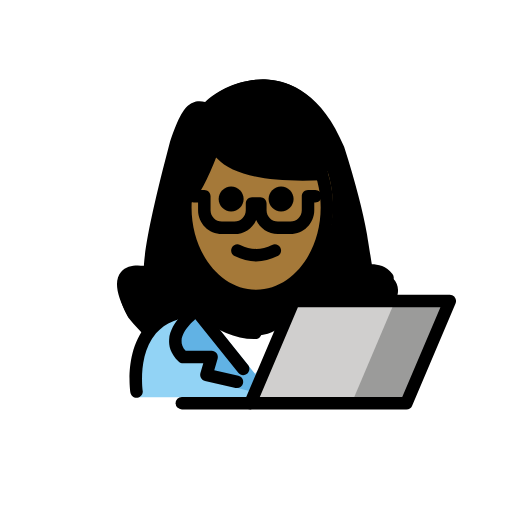
t = 0.00 s
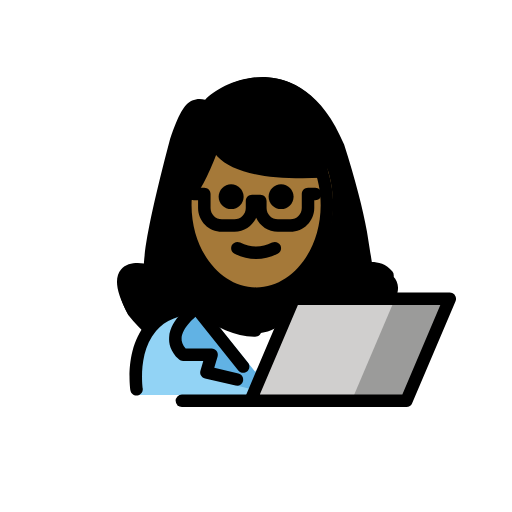
t = 0.48 s
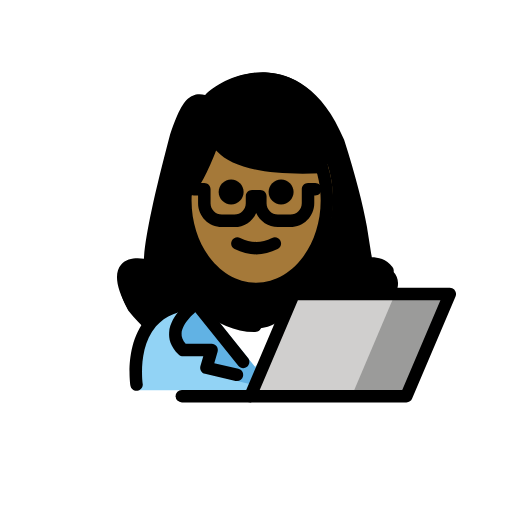
t = 1.43 s
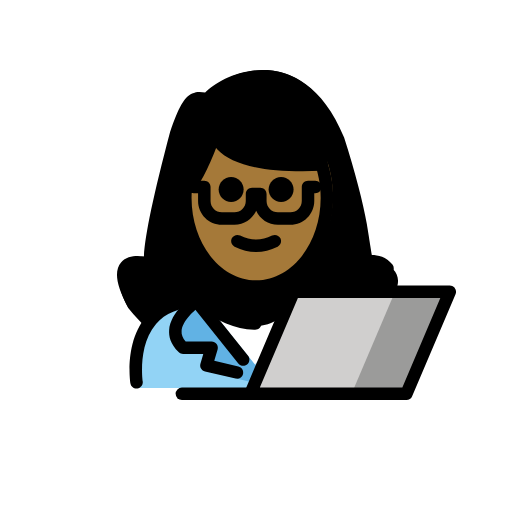
t = 1.90 s
t = 2.38 s: frame unchanged from t = 1.43 s, image omitted
t = 3.33 s: frame unchanged from t = 0.48 s, image omitted

The animated SVG that drew these frames (rendered in a browser with its animation timeline set to each time). Animation: 1 SMIL element (animateTransform=1); one cycle of 3.80 s, repeats indefinitely.

<?xml version='1.0' encoding='utf-8'?>
<svg xmlns="http://www.w3.org/2000/svg" id="emoji" viewBox="-5 -5 82 82" version="1.1" width="200" height="200" role="img">
  <title>OpenMoji: woman technologist: medium-dark skin tone</title><g><g id="color">
    <path fill="#92D3F5" d="M17.2331,58.6244c0,0-2-13.5,10-13.5c3.1918,2.1279,5.9264,3.5984,9,3.5921h-0.125 c3.0736,0.0063,4.7081-2.1642,7.9-4.2921c15.5705-0.0001,11.5,14.2,11.5,14.2" />
    <polygon fill="#FFFFFF" points="35.4872,55.298 32.2483,51.3662 29.0093,47.4344 35.4872,47.4344 41.9652,47.4344 38.7262,51.3662" />
    <path fill="#61B2E4" d="M26.4802,44.7199c0,0-5.9003,4.0266-2.161,7.4669h4.5729l-0.8335,3.7419l7.8919,1.9525l0.2903-2.5055 l-8.3606-10.3636" />
    <polygon fill="#D0CFCE" points="67.0367,43.2225 60.0867,59.5725 35.0967,59.5725 42.0467,43.2225" />
    <polygon fill="#9B9B9A" points="67.2533,43.2225 60.3033,59.5725 60.0833,59.5725 51.3133,59.5725 58.2633,43.2225 67.0333,43.2225" />
  </g>
  <g id="hair">
    <path fill="#000000" d="M40.4042,47.0866l1.6425-3.8641H58.329c2.0935-4.7527-4.3265-5.1398-4.3265-5.1398 s0.0685-0.1664,0.0806-0.6989c0.0352-1.5532-0.1998-6.2212-4.2254-18.9596c-7.1146-17.1343-20.6161-9.1257-22.0119-6.7236 c-2.3333-0.8591-3.3057,0-5.2433,5.6871c-1.4147,5.3541-4.1835,16.175-3.9714,20.3615c-0.8116-0.4277-7.4719-0.0046-3.0917,8.0864 c1.0489,1.2944,2.1478,2.4639,3.288,3.5111c1.4121-2.3496,3.9374-4.2223,8.4058-4.2223c3.1653,2.1103,5.8819,3.5698,8.9245,3.5878 C37.8347,48.7021,39.0875,48.0316,40.4042,47.0866z" />
  </g>
  <g id="skin">
    <path fill="#a57939" d="M47.4113,22.3057c0.2218,0.6774,0.4048,1.3798,0.5455,2.103c0.22,1.1303,0.3365,2.3113,0.3365,3.5262 c0,8.2116-5.3254,14.8684-11.8947,14.8684s-11.8948-6.6568-11.8948-14.8684c0-0.4816,0.0183-0.9578,0.0541-1.4277l0.0514,0.3835 c2.0191-0.9811,5.0299-9.8162,5.0299-9.8162s-0.7095,6.4405,17.8189,5.6156" />
  </g>
  <g id="skin-shadow" />
  <g id="line">
    <path d="M42.0185,26.8672c0,1.1045-0.8965,2-2,2s-2-0.8955-2-2c0-1.1035,0.8965-2,2-2S42.0185,25.7637,42.0185,26.8672" />
    <path d="M34.0185,26.8672c0,1.1045-0.8965,2-2,2s-2-0.8955-2-2c0-1.1035,0.8965-2,2-2S34.0185,25.7637,34.0185,26.8672" />
    <path d="M36.0183,36.8696c-1.1518,0-2.3037-0.2861-3.4472-0.8579c-0.4942-0.2471-0.6944-0.8477-0.4473-1.3418 c0.2466-0.4937,0.8462-0.6943,1.3418-0.4473c1.7178,0.8594,3.3877,0.8594,5.1055,0c0.4946-0.247,1.0947-0.0464,1.3418,0.4473 c0.247,0.4941,0.0468,1.0947-0.4473,1.3418C38.322,36.5835,37.1702,36.8696,36.0183,36.8696z" />
    <path d="M36.0186,43.4014c-6.8038,0-12.3389-6.8067-12.3389-15.1734c0-0.4848,0.0185-0.9643,0.0547-1.437l1.9941,0.1524 c-0.0322,0.4228-0.0488,0.8515-0.0488,1.2846c0,7.2642,4.6377,13.1734,10.3389,13.1734c5.7002,0,10.3378-5.9092,10.3378-13.1734 c0-1.0757-0.1015-2.1421-0.3017-3.1699c-0.124-0.6392-0.2891-1.2729-0.4893-1.8848l1.9004-0.623 c0.2266,0.6904,0.4121,1.4058,0.5518,2.126c0.2246,1.1528,0.3388,2.3481,0.3388,3.5517 C48.3564,36.5947,42.8213,43.4014,36.0186,43.4014z" />
    <path d="M41.5156,32.4922h-2.0068c-1.5479,0-2.8828-0.9258-3.4815-2.2529c-0.5986,1.3271-1.9335,2.2529-3.4814,2.2529h-2.0068 c-2.1045,0-3.8164-1.7119-3.8164-3.8164V27.438h-0.6924c-0.5528,0-1-0.4478-1-1c0-0.5523,0.4472-1,1-1h1.6924 c0.5527,0,1,0.4477,1,1v2.2378c0,1.0019,0.8144,1.8164,1.8164,1.8164h2.0068c1.002,0,1.8164-0.8145,1.8164-1.8164v-1.104 c0-0.5523,0.4473-1,1-1h1.3301c0.5527,0,1,0.4477,1,1v1.104c0,1.0019,0.8144,1.8164,1.8164,1.8164h2.0068 c1.002,0,1.8164-0.8145,1.8164-1.8164V26.438c0-0.5523,0.4473-1,1-1h1.1563c0.5527,0,1,0.4477,1,1c0,0.5522-0.4473,1-1,1H45.332 v1.2378C45.332,30.7803,43.6201,32.4922,41.5156,32.4922z" />
    <path d="M24.7334,27.8672c-0.3711,0.0005-0.7275-0.207-0.9004-0.563c-0.2412-0.4966-0.0342-1.0952,0.4629-1.3364 c0.9268-0.4502,2.9639-4.9038,4.2852-8.7808c0.165-0.4829,0.666-0.7617,1.164-0.6533c0.4971,0.1108,0.832,0.5786,0.7764,1.0854l0,0 c0.001,0-0.0166,0.6861,0.8076,1.5093c1.2217,1.2193,4.8213,3.1973,15.1387,2.7354c0.542-0.0249,1.0195,0.4023,1.0439,0.9546 c0.0244,0.5517-0.4023,1.019-0.9541,1.0434c-8.6269,0.3877-14.2695-0.7803-16.7803-3.4614 c-0.0585-0.0625-0.1152-0.1255-0.1679-0.188c-1.0948,2.8359-2.8584,6.7861-4.4405,7.5542 C25.0283,27.835,24.8799,27.8672,24.7334,27.8672z" />
    <path d="M16.2852,46.0303c-0.3555,0-0.6993-0.1895-0.8799-0.5235c-1.8106-3.3437-2.1446-5.6201-1.0225-6.9609 c0.9297-1.1094,2.5215-1.1328,3.6641-0.9678c0.1787-3.3994,1.5595-9.9536,4.1933-19.9214 c1.3702-4.0268,2.2549-5.5683,3.5284-6.1753c0.7187-0.3422,1.4443-0.3022,2.082-0.1474c1.5683-1.6494,5.6025-3.8858,10.0078-3.6035 c3.6475,0.2426,8.7344,2.3105,12.2539,10.7861c1.8174,5.7397,3.0361,10.4038,3.6533,13.9434 c0.0703,0.4062,0.542,3.3418,0.7871,4.8691c0.9444,0.0088,2.3174,0.2744,3.3008,1.5391c0.3399,0.4365,0.2608,1.0644-0.1748,1.4033 c-0.4365,0.3418-1.0635,0.2598-1.4033-0.1748c-0.8154-1.0488-2.3154-0.7246-2.3301-0.7188 c-0.2695,0.0655-0.5557,0.0137-0.7881-0.1406s-0.3886-0.3984-0.4326-0.6738c0,0-0.834-5.211-0.9297-5.7608 c-0.6015-3.4521-1.7988-8.0283-3.5595-13.6015c-2.4805-5.9615-6.0264-9.1768-10.5098-9.4751 c-4.2783-0.2779-8.1026,2.3164-8.6553,3.2671c-0.2441,0.4194-0.7558,0.601-1.2099,0.436 c-0.7598-0.2798-1.0489-0.2295-1.2315-0.1421c-0.8301,0.3955-1.7168,2.7232-2.4756,4.9478 c-2.9111,11.0297-4.3017,17.9565-4.1113,20.519c0.0254,0.333-0.1182,0.6572-0.3818,0.8623 c-0.2637,0.2061-0.6143,0.2647-0.9297,0.1611c-0.9121-0.2959-2.3985-0.4453-2.8155,0.0538 c-0.1318,0.1591-0.6953,1.1337,1.2491,4.7226c0.2627,0.4863,0.082,1.0928-0.4034,1.3565 C16.6094,45.9912,16.4463,46.0303,16.2852,46.0303z" />
    <path d="M16.8672,58.7188c-0.4844,0.0009-0.9102-0.3526-0.9863-0.8467c-0.0411-0.2696-0.9727-6.6328,2.581-10.7754 c1.9229-2.2412,4.751-3.377,8.4072-3.377c0.1973,0,0.3907,0.0586,0.5547,0.168c3.1621,2.1084,5.6748,3.418,8.4063,3.4248h0.039 c0.5518,0,0.9991,0.4473,1,0.999c0.001,0.5586-0.4404,1.0059-1.0185,1.001c-0.0078,0-0.0137,0-0.0215,0h-0.085 c-0.0156,0-0.0302,0-0.0459-0.001c-3.0996-0.0429-5.8164-1.4033-9.1259-3.5888c-2.8965,0.0566-5.1104,0.9541-6.586,2.6689 c-2.956,3.4365-2.1377,9.1201-2.1289,9.1777c0.083,0.545-0.292,1.0547-0.8379,1.1387 C16.9688,58.7158,16.918,58.7188,16.8672,58.7188z" />
    <path d="M33.9463,55.083c-0.294,0-0.584-0.1279-0.7813-0.375l-7.2646-9.0713c-0.3457-0.4306-0.2764-1.0605,0.1553-1.4053 c0.4326-0.3486,1.0615-0.2753,1.4052,0.1553l7.2647,9.0713c0.3457,0.4307,0.2764,1.0606-0.1553,1.4053 C34.3857,55.0117,34.165,55.083,33.9463,55.083z" />
    <path d="M32.957,57.1563c-0.0742,0-0.1494-0.0079-0.2256-0.0254l-4.8974-1.128c-0.2686-0.0615-0.499-0.2314-0.6387-0.4697 c-0.1387-0.2373-0.1738-0.5225-0.0967-0.7861l0.458-1.5606h-3.2373c-0.2509,0-0.4922-0.0947-0.6767-0.2636 c-1.4043-1.292-1.6201-2.6456-1.5537-3.5547c0.2129-2.9268,3.459-5.2227,3.8281-5.4746c0.4551-0.3106,1.0771-0.1944,1.3877,0.2617 c0.3115,0.4551,0.1953,1.0771-0.2598,1.3896c-0.7832,0.5381-2.8428,2.3008-2.9619,3.9717 c-0.042,0.5918,0.1709,1.1406,0.6504,1.6699h4.1592c0.3154,0,0.6113,0.1485,0.8008,0.4004 c0.1884,0.2529,0.247,0.5791,0.1591,0.8809l-0.5361,1.8242l3.8643,0.8896c0.5381,0.1241,0.874,0.6612,0.75,1.1993 C33.8242,56.8438,33.4121,57.1563,32.957,57.1563z" />
    <polygon fill="none" stroke="#000000" stroke-linecap="round" stroke-linejoin="round" stroke-miterlimit="10" stroke-width="2" points="35.0967,59.5725 60.0867,59.5725 67.0367,43.2225 42.0467,43.2225" />
    <line x1="24.1267" x2="35.0967" y1="59.5725" y2="59.5725" fill="none" stroke="#000000" stroke-linecap="round" stroke-linejoin="round" stroke-miterlimit="10" stroke-width="2" />
  </g>
<animateTransform attributeName="transform" type="translate" values="0 0;0 -1.5;0 0" dur="3.8s" repeatCount="indefinite" /></g></svg>
